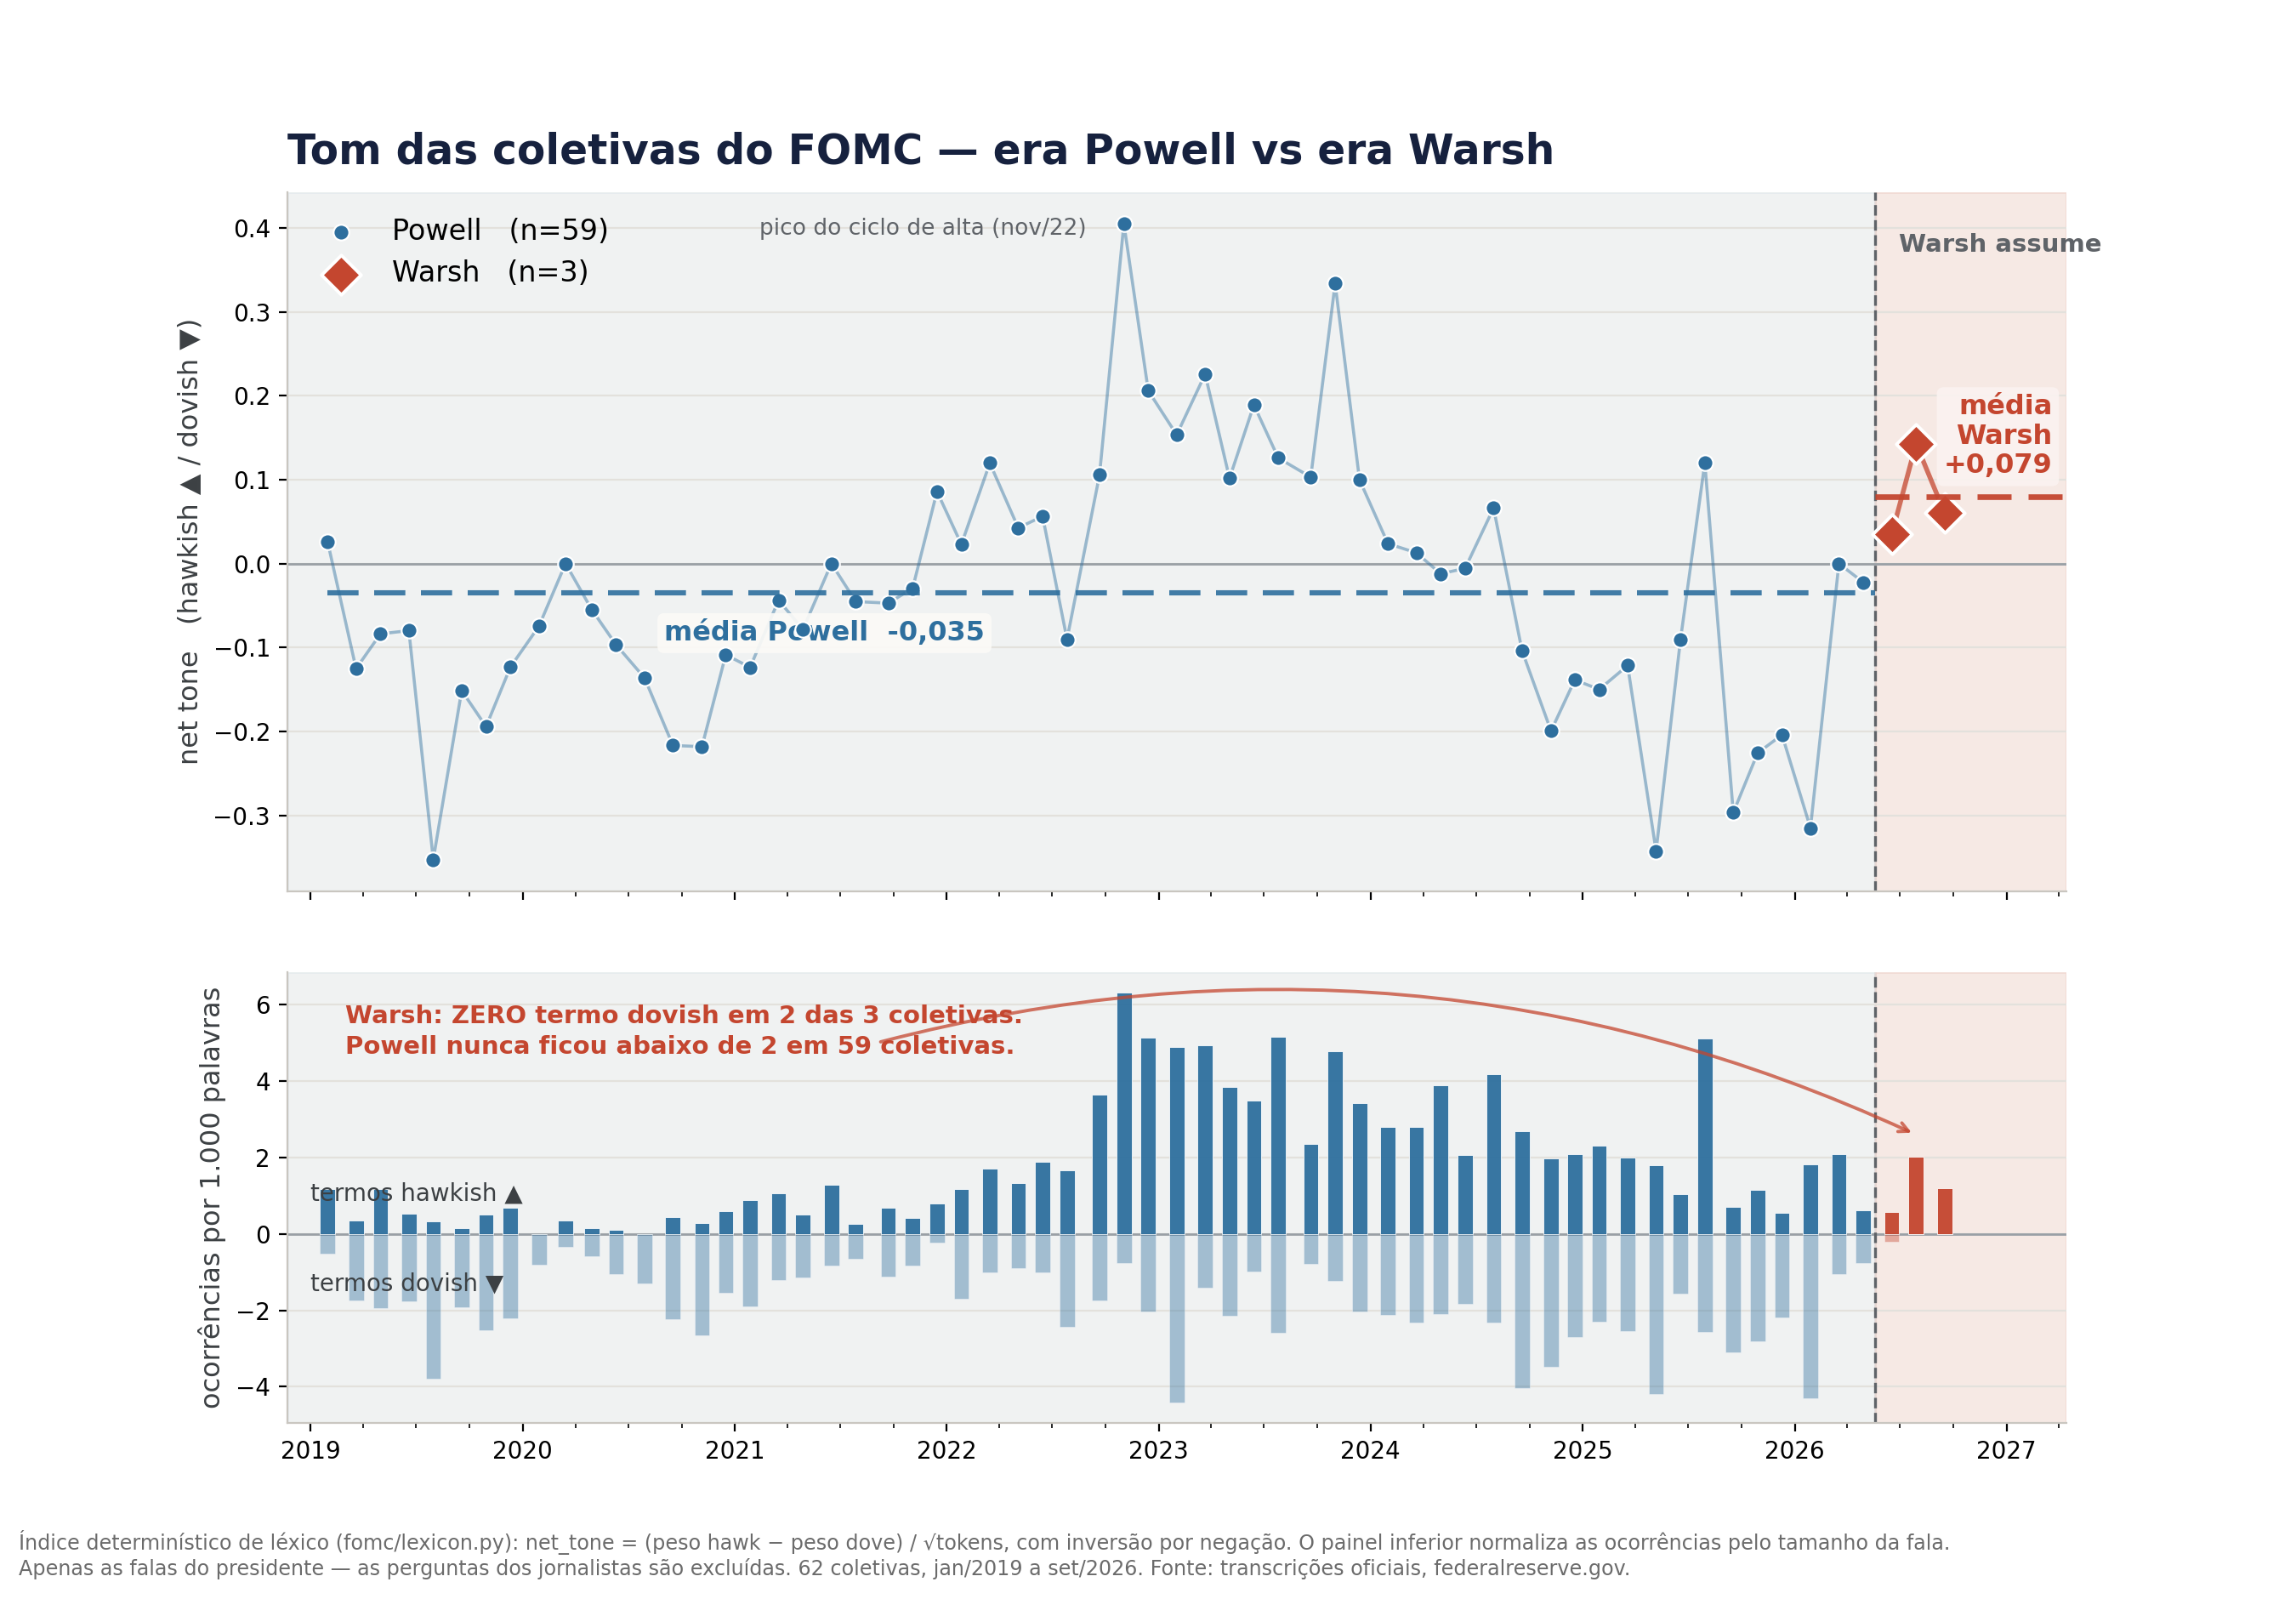

Source data for this figure (header and first rows):
key, date, era, net_tone, hawk_hits, dove_hits, tokens, chair_turns
20190130, 2019-01-30, powell, 0.0259, 7, 3, 5948, 31
20190320, 2019-03-20, powell, -0.1253, 2, 10, 5752, 29
20190501, 2019-05-01, powell, -0.0838, 6, 10, 5132, 26
20190619, 2019-06-19, powell, -0.0799, 3, 10, 5642, 28
20190731, 2019-07-31, powell, -0.3527, 2, 23, 6078, 29
20190918, 2019-09-18, powell, -0.1514, 1, 13, 6816, 31
20191030, 2019-10-30, powell, -0.1943, 3, 15, 5958, 34
20191211, 2019-12-11, powell, -0.1233, 5, 16, 7250, 30
20200129, 2020-01-29, powell, -0.0748, 0, 6, 7547, 26
20200315, 2020-03-15, powell, 0.0, 2, 2, 5750, 21
20200429, 2020-04-29, powell, -0.0548, 1, 4, 6750, 17
20200610, 2020-06-10, powell, -0.0968, 1, 9, 8653, 16
20200729, 2020-07-29, powell, -0.1362, 0, 11, 8427, 23
20200916, 2020-09-16, powell, -0.2168, 4, 20, 8939, 26
20201105, 2020-11-05, powell, -0.2182, 2, 18, 6803, 20
20201216, 2020-12-16, powell, -0.1087, 5, 13, 8467, 24
20210127, 2021-01-27, powell, -0.1237, 7, 15, 7906, 20
20210317, 2021-03-17, powell, -0.0437, 9, 10, 8362, 28
20210428, 2021-04-28, powell, -0.0785, 4, 9, 7954, 26
20210616, 2021-06-16, powell, 0.0, 11, 7, 8548, 24
20210728, 2021-07-28, powell, -0.0453, 2, 5, 7788, 23
20210922, 2021-09-22, powell, -0.0472, 5, 8, 7190, 29
20211103, 2021-11-03, powell, -0.0295, 3, 6, 7182, 26
20211215, 2021-12-15, powell, 0.0858, 7, 2, 8691, 29
20220126, 2022-01-26, powell, 0.0228, 9, 13, 7676, 22
20220316, 2022-03-16, powell, 0.1197, 12, 7, 6983, 28
20220504, 2022-05-04, powell, 0.0425, 9, 6, 6769, 21
20220615, 2022-06-15, powell, 0.0563, 15, 8, 7896, 28
20220727, 2022-07-27, powell, -0.0903, 13, 19, 7844, 29
20220921, 2022-09-21, powell, 0.1055, 21, 10, 5749, 24
20221102, 2022-11-02, powell, 0.405, 42, 5, 6638, 25
20221214, 2022-12-14, powell, 0.2059, 33, 13, 6421, 23
20230201, 2023-02-01, powell, 0.1534, 30, 27, 6116, 30
20230322, 2023-03-22, powell, 0.2257, 28, 8, 5674, 34
20230503, 2023-05-03, powell, 0.1015, 27, 15, 7019, 33
20230614, 2023-06-14, powell, 0.1891, 25, 7, 7158, 29
20230726, 2023-07-26, powell, 0.1258, 36, 18, 6971, 38
20230920, 2023-09-20, powell, 0.103, 18, 6, 7631, 32
20231101, 2023-11-01, powell, 0.3336, 35, 9, 7300, 32
20231213, 2023-12-13, powell, 0.0998, 22, 13, 6430, 31
20240131, 2024-01-31, powell, 0.0237, 20, 15, 7109, 37
20240320, 2024-03-20, powell, 0.0128, 17, 14, 6062, 35
20240501, 2024-05-01, powell, -0.0122, 26, 14, 6685, 36
20240612, 2024-06-12, powell, -0.0057, 16, 14, 7699, 30
20240731, 2024-07-31, powell, 0.0661, 29, 16, 6921, 33
20240918, 2024-09-18, powell, -0.1038, 18, 27, 6710, 35
20241107, 2024-11-07, powell, -0.1995, 12, 21, 6036, 31
20241218, 2024-12-18, powell, -0.1386, 17, 22, 8131, 32
20250129, 2025-01-29, powell, -0.15, 16, 16, 6947, 39
20250319, 2025-03-19, powell, -0.1215, 15, 19, 7471, 38
20250507, 2025-05-07, powell, -0.3426, 12, 28, 6680, 38
20250618, 2025-06-18, powell, -0.091, 8, 12, 7729, 33
20250730, 2025-07-30, powell, 0.1201, 32, 16, 6257, 34
20250917, 2025-09-17, powell, -0.2968, 5, 22, 7094, 36
20251029, 2025-10-29, powell, -0.2258, 9, 22, 7846, 33
20251210, 2025-12-10, powell, -0.2041, 4, 16, 7350, 33
20260128, 2026-01-28, powell, -0.3152, 11, 26, 6042, 43
20260318, 2026-03-18, powell, 0.0, 14, 7, 6677, 35
20260429, 2026-04-29, powell, -0.0224, 5, 6, 7973, 37
20260617, 2026-06-17, warsh, 0.0348, 3, 1, 5154, 24
... 2 more rows
